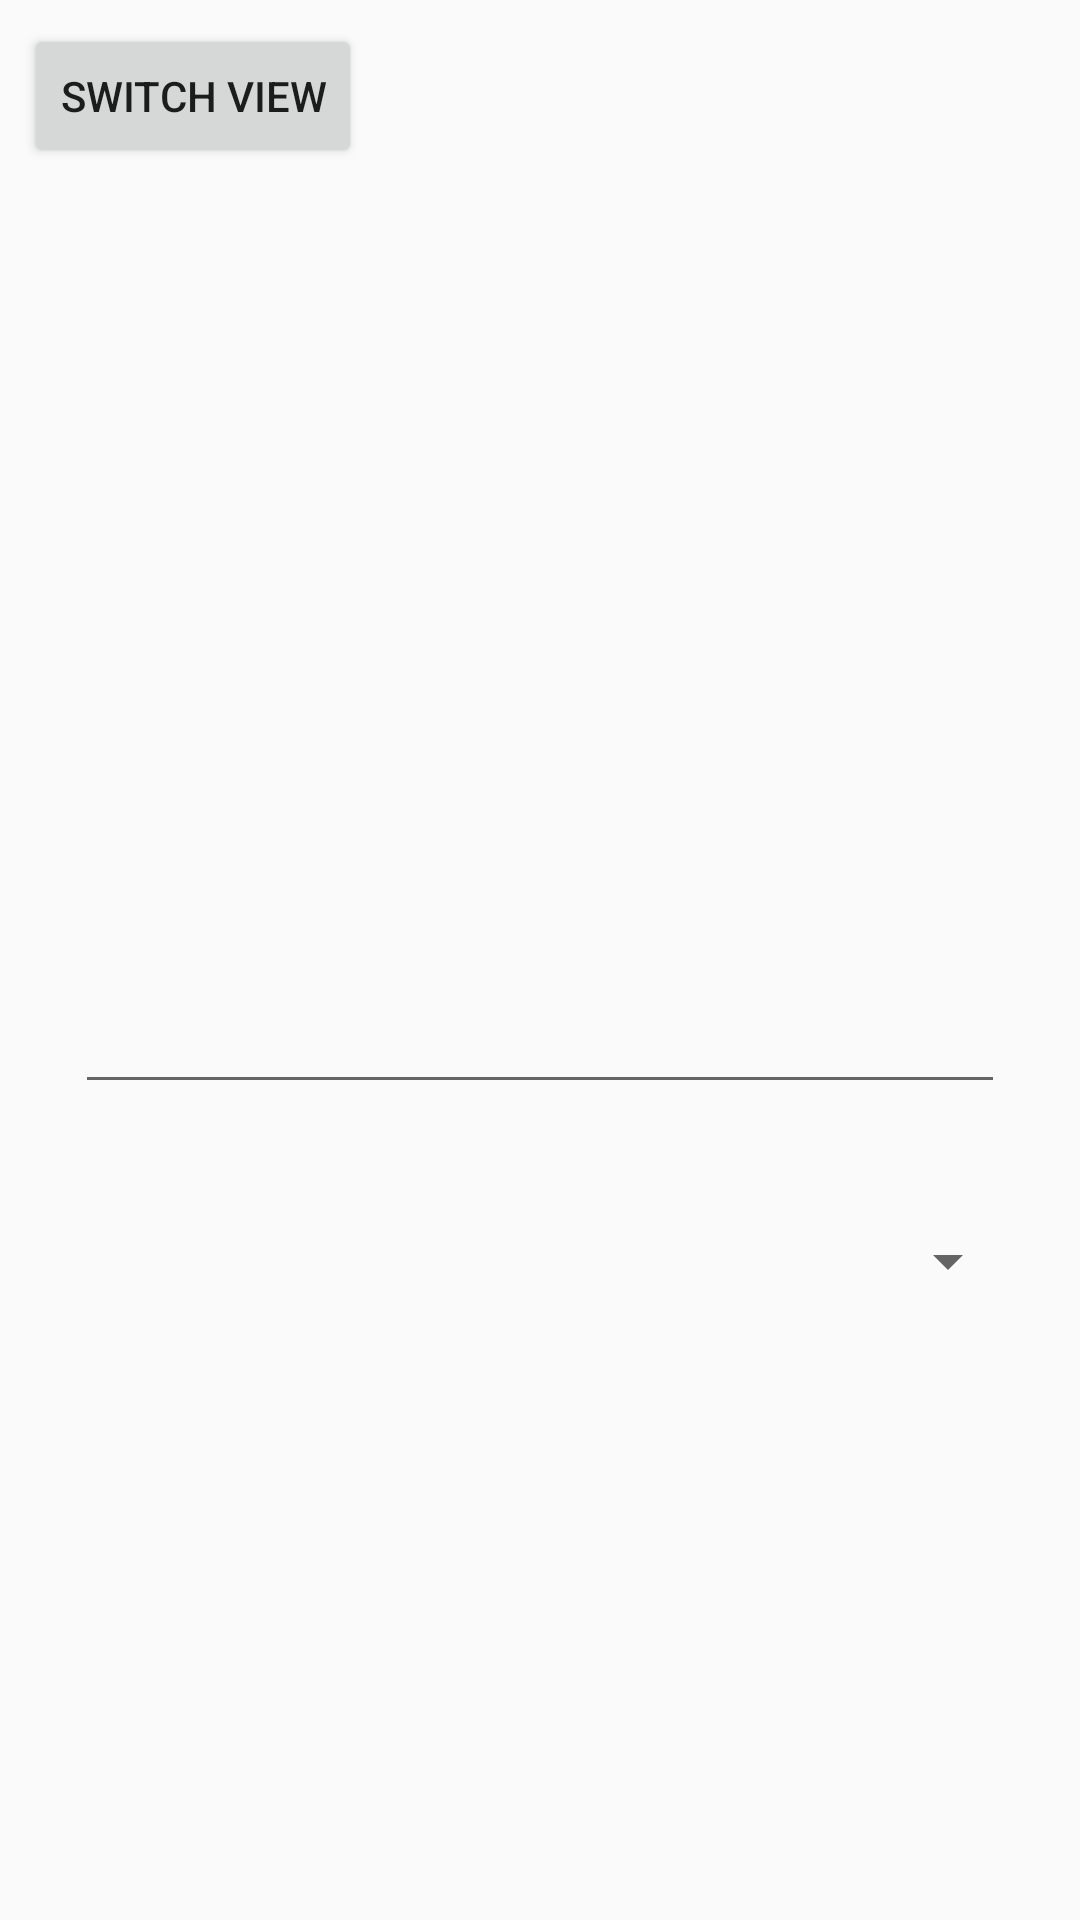

This screen was rendered from an Android layout file. Write that file and the resources it references.
<!-- AndroidManifest.xml: application theme FullScreen -->
<!-- res/layout/activity_main.xml -->
<?xml version="1.0" encoding="utf-8"?>
<android.support.constraint.ConstraintLayout xmlns:android="http://schemas.android.com/apk/res/android"
	xmlns:app="http://schemas.android.com/apk/res-auto"
	xmlns:tools="http://schemas.android.com/tools"
	android:id="@+id/main"
	android:layout_width="match_parent"
	android:layout_height="match_parent"
	tools:context=".MainActivity">
	
	<EditText
		android:id="@+id/inputText"
		android:layout_width="0dp"
		android:layout_height="wrap_content"
		android:layout_marginStart="25dp"
		android:layout_marginTop="8dp"
		android:layout_marginEnd="25dp"
		android:layout_marginBottom="8dp"
		app:layout_constraintBottom_toBottomOf="parent"
		app:layout_constraintEnd_toEndOf="parent"
		app:layout_constraintHorizontal_bias="0.496"
		app:layout_constraintStart_toStartOf="parent"
		app:layout_constraintTop_toTopOf="parent"
		app:layout_constraintVertical_bias="0.547" />
	
	<Spinner
		android:id="@+id/spinner"
		android:layout_width="0dp"
		android:layout_height="55dp"
		android:layout_marginTop="25dp"
		android:layout_marginEnd="25dp"
		android:visibility="visible"
		app:layout_constraintEnd_toStartOf="@+id/guideline"
		app:layout_constraintTop_toBottomOf="@+id/inputText" />
	
	<Button
		android:id="@+id/textToSpeechBtn"
		android:layout_width="wrap_content"
		android:layout_height="57dp"
		android:layout_marginStart="25dp"
		android:text="Text -> Speech"
		app:layout_constraintBottom_toBottomOf="@+id/spinner"
		app:layout_constraintStart_toStartOf="@+id/guideline"
		app:layout_constraintTop_toTopOf="@+id/spinner"
		app:layout_constraintVertical_bias="1.0" />
	
	<android.support.constraint.Guideline
		android:id="@+id/guideline2"
		android:layout_width="wrap_content"
		android:layout_height="wrap_content"
		android:orientation="horizontal"
		app:layout_constraintGuide_begin="207dp" />
	
	<Button
		android:id="@+id/switchView"
		android:layout_width="wrap_content"
		android:layout_height="wrap_content"
		android:layout_marginStart="8dp"
		android:layout_marginTop="8dp"
		android:text="Switch view"
		app:layout_constraintStart_toStartOf="parent"
		app:layout_constraintTop_toTopOf="parent" />
	
	<android.support.constraint.Guideline
		android:id="@+id/guideline"
		android:layout_width="wrap_content"
		android:layout_height="wrap_content"
		android:orientation="vertical"
		app:layout_constraintGuide_begin="365dp" />
</android.support.constraint.ConstraintLayout>
<!-- resources referenced by this layout -->
<resources>
  <style name="FullScreen" parent="@style/Theme.AppCompat.Light.NoActionBar">
  		<item name="android:windowNoTitle">true</item>
  		<item name="android:windowActionBar">false</item>
  		<item name="android:windowFullscreen">true</item>
  		<item name="android:windowContentOverlay">@null</item>
  	</style>
</resources>
